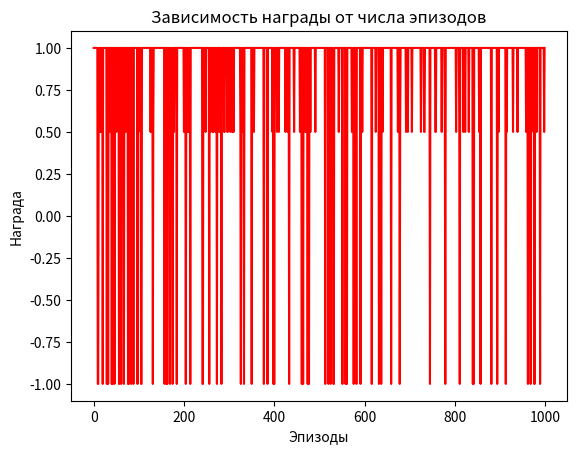

Recreate this plot in Python.
import numpy as np
import matplotlib.pyplot as plt

class TicTacToe:
    def __init__(self):
        self.board = np.zeros((3, 3), dtype=int)
        self.current_player = 1

    def reset(self):
        self.board = np.zeros((3, 3), dtype=int)
        self.current_player = 1
        return self.get_state()

    def get_state(self):
        return tuple(self.board.flatten())

    def make_move(self, row, col):
        if self.board[row, col] == 0:
            self.board[row, col] = self.current_player
            winner = self.check_winner()
            self.current_player = 3 - self.current_player
            return winner
        return None

    def check_winner(self):
        for i in range(3):
            if np.all(self.board[i, :] == self.current_player) or np.all(self.board[:, i] == self.current_player):
                return self.current_player
        if self.board[0, 0] == self.board[1, 1] == self.board[2, 2] == self.current_player:
            return self.current_player
        if self.board[0, 2] == self.board[1, 1] == self.board[2, 0] == self.current_player:
            return self.current_player
        if np.all(self.board != 0):
            return 0
        return None

    def get_valid_actions(self):
        return [(i, j) for i in range(3) for j in range(3) if self.board[i, j] == 0]

    def render(self):
        symbols = {0: '.', 1: 'X', 2: 'O'}
        print("\n".join(" ".join(symbols[cell] for cell in row) for row in self.board))
        print()

# Q-Learning
class QLearningAgent:
    def __init__(self, alpha=0.1, gamma=0.9, epsilon=0.2):
        self.q_table = {}
        self.alpha = alpha
        self.gamma = gamma
        self.epsilon = epsilon

    def get_q_value(self, state, action):
        return self.q_table.get((state, action), 0.0)

    def choose_action(self, state, valid_actions):
        if np.random.rand() < self.epsilon:
            return valid_actions[np.random.randint(len(valid_actions))]
        q_values = [self.get_q_value(state, action) for action in valid_actions]
        max_q = max(q_values)
        return valid_actions[q_values.index(max_q)]

    def update_q_value(self, state, action, reward, next_state, next_valid_actions):
        current_q = self.get_q_value(state, action)
        max_next_q = max([self.get_q_value(next_state, a) for a in next_valid_actions], default=0.0)
        self.q_table[(state, action)] = current_q + self.alpha * (reward + self.gamma * max_next_q - current_q)

# Обучение
def train_agent(episodes):
    env = TicTacToe()
    agent = QLearningAgent()
    rewards = []

    for episode in range(episodes):
        state = env.reset()
        total_reward = 0
        done = False

        while not done:
            valid_actions = env.get_valid_actions()
            action = agent.choose_action(state, valid_actions)

            winner = env.make_move(*action)
            env.render()
            next_state = env.get_state()
            next_valid_actions = env.get_valid_actions()

            if winner is None:
                reward = 0
            elif winner == 0:
                reward = 0.5
                done = True
            elif winner == 1:
                reward = 1
                done = True
            else:
                reward = -1
                done = True

            agent.update_q_value(state, action, reward, next_state, next_valid_actions)
            state = next_state
            total_reward += reward

        rewards.append(total_reward)

    return rewards

if __name__ == "__main__":
    episodes = 1000
    rewards = train_agent(episodes)

    # Changer la couleur du graphique
    plt.plot(range(episodes), rewards, color='red')
    plt.xlabel("Эпизоды")
    plt.ylabel("Награда")
    plt.title("Зависимость награды от числа эпизодов")
    plt.show()
    
    # episodes = 1000
    # rewards = train_agent(episodes)

    # plt.plot(range(episodes), rewards)
    # plt.xlabel("Эпизоды")
    # plt.ylabel("Награда")
    # plt.title("Зависимость награды от числа эпизодов")
    # plt.show()
    
    


    